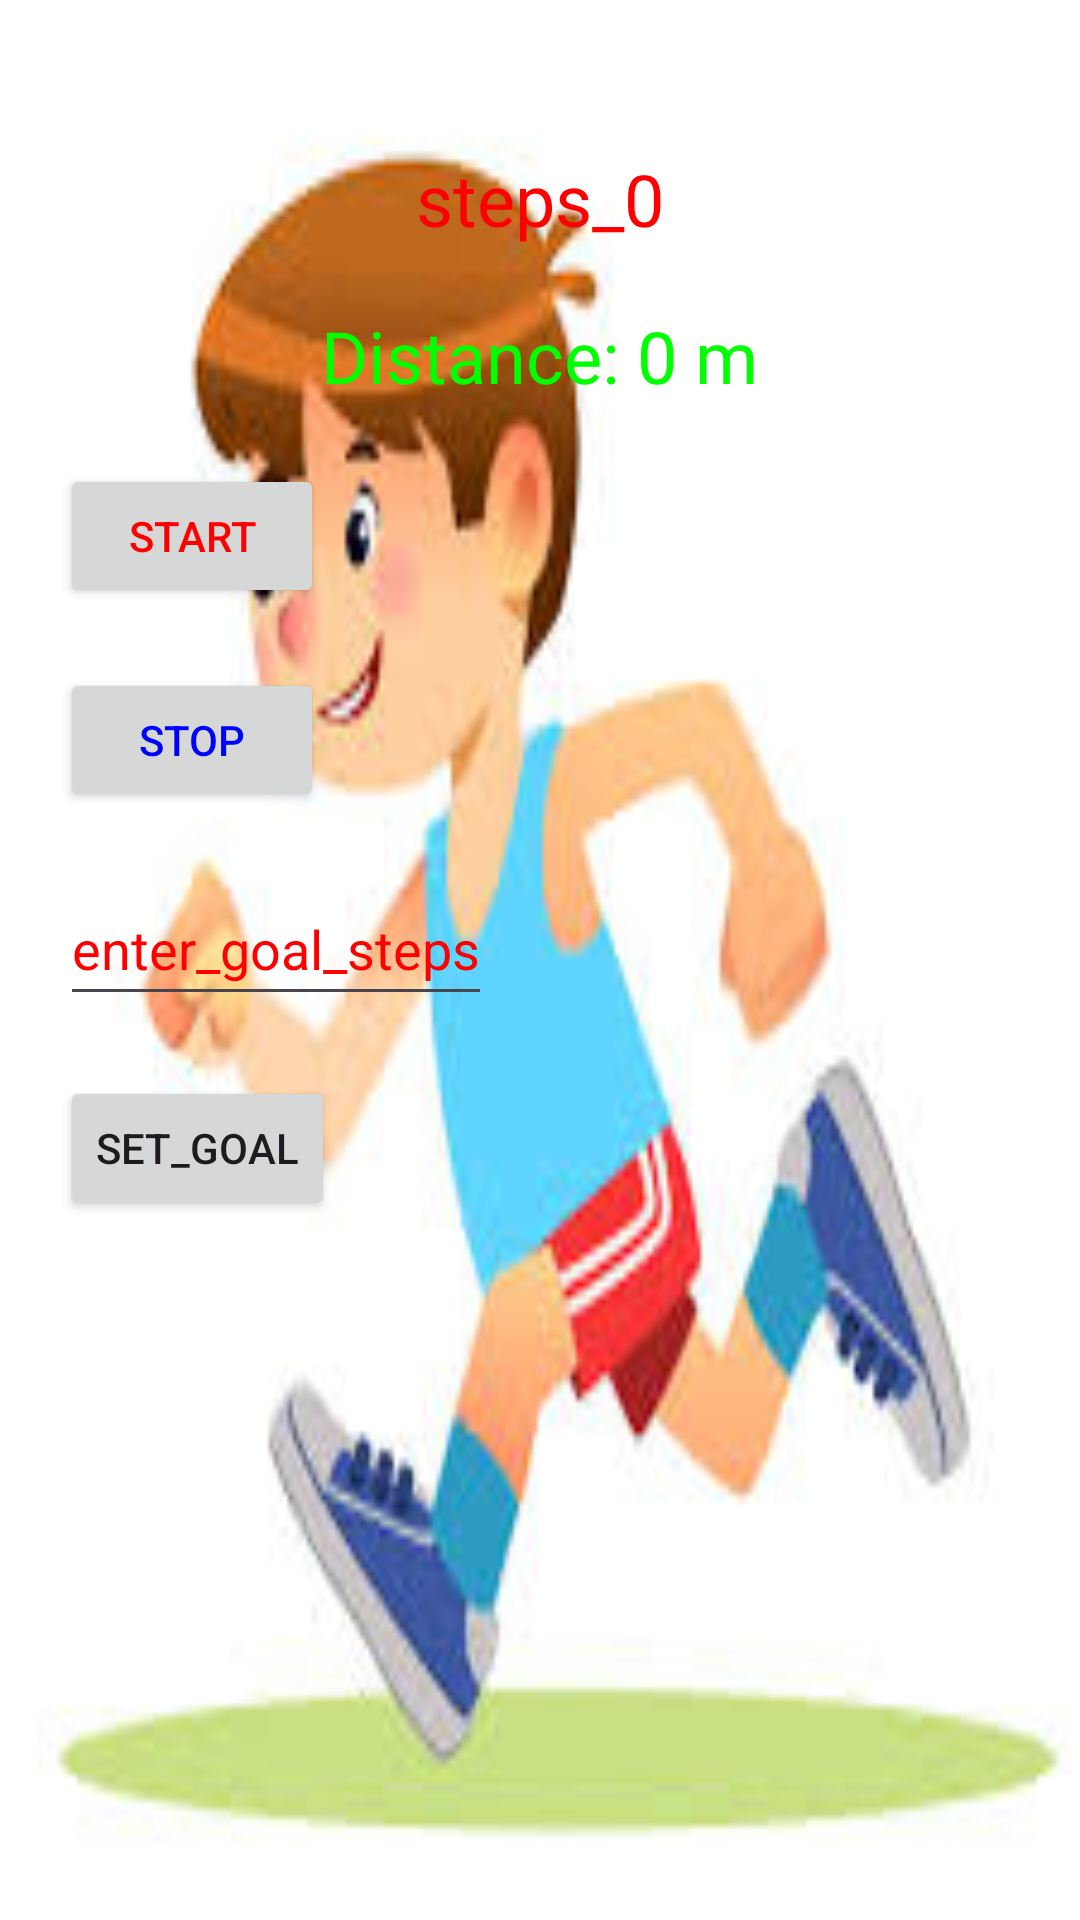

This screen was rendered from an Android layout file. Write that file and the resources it references.
<!-- AndroidManifest.xml: application theme Theme.SignUpLoginRealtime -->
<!-- res/layout/activity_step_counter.xml -->
<?xml version="1.0" encoding="utf-8"?>
<RelativeLayout xmlns:android="http://schemas.android.com/apk/res/android"
    xmlns:tools="http://schemas.android.com/tools"
    android:layout_width="match_parent"
    android:layout_height="match_parent"
    android:background="@drawable/ima"
    tools:context=".Step_Counter">

    <TextView
        android:id="@+id/stepCountTextView"
        android:layout_width="wrap_content"
        android:layout_height="wrap_content"
        android:text="@string/steps_0"
        android:textSize="24sp"
        android:textColor="#FF0000"
        android:layout_centerHorizontal="true"
        android:layout_marginTop="50dp"/>

    <TextView
        android:id="@+id/distanceTextView"
        android:layout_width="wrap_content"
        android:layout_height="wrap_content"
        android:text="@string/distance_0_m"
        android:textSize="24sp"
        android:textColor="#00FF00"
        android:layout_below="@id/stepCountTextView"
        android:layout_centerHorizontal="true"
        android:layout_marginTop="20dp" />

    <Button
        android:id="@+id/startButton"
        android:layout_width="wrap_content"
        android:layout_height="wrap_content"
        android:text="@string/start"
        android:textColor="#FF0000"
        android:layout_below="@id/distanceTextView"
        android:layout_marginTop="20dp"
        android:layout_marginEnd="20dp"
        android:layout_marginStart="20dp"/>

    <Button
        android:id="@+id/stopButton"
        android:layout_width="wrap_content"
        android:layout_height="wrap_content"
        android:text="@string/stop"
        android:textColor="#0000FF"
        android:layout_below="@id/startButton"
        android:layout_marginTop="20dp"
        android:layout_marginEnd="20dp"
        android:layout_marginStart="20dp"/>

    <EditText
        android:id="@+id/goalEditText"
        android:layout_width="wrap_content"
        android:layout_height="wrap_content"
        android:layout_below="@id/stopButton"
        android:layout_marginStart="20dp"
        android:layout_marginTop="20dp"
        android:layout_marginEnd="20dp"

        android:hint="@string/enter_goal_steps"

        android:inputType="number"
        android:minHeight="48dp"
        android:textColorHint="#FF0000" />

    <Button
        android:id="@+id/setGoalButton"
        android:layout_width="wrap_content"
        android:layout_height="wrap_content"
        android:text="@string/set_goal"
        android:layout_below="@id/goalEditText"
        android:layout_marginTop="20dp"
        android:layout_marginEnd="20dp"
        android:layout_marginStart="20dp"/>

</RelativeLayout>
<!-- resources referenced by this layout -->
<resources>
  <!-- drawable ima: jpeg bitmap (drawable, 7941 bytes) -->
  <string name="distance_0_m">Distance: 0 m</string>
  <string name="enter_goal_steps">enter_goal_steps</string>
  <string name="set_goal">set_goal</string>
  <string name="start">Start</string>
  <string name="steps_0">steps_0</string>
  <string name="stop">Stop</string>
  <style name="Theme.SignUpLoginRealtime" parent="Base.Theme.SignUpLoginRealtime" />
  <style name="Base.Theme.SignUpLoginRealtime" parent="Theme.Material3.DayNight.NoActionBar">
          <item name="colorPrimary">@color/lavender</item>
          <item name="colorPrimaryVariant">@color/lavender</item>
          <item name="colorOnPrimary">@color/white</item>
  
          <item name="colorOnSecondary">@color/black</item>
          <item name="android:statusBarColor">?attr/colorPrimaryVariant</item>
      </style>
  <!-- not gathered from this repository: default colours our renderer supplied (Android Studio template values) -->
  <color name="black">#FF000000</color>
  <color name="white">#FFFFFFFF</color>
</resources>
